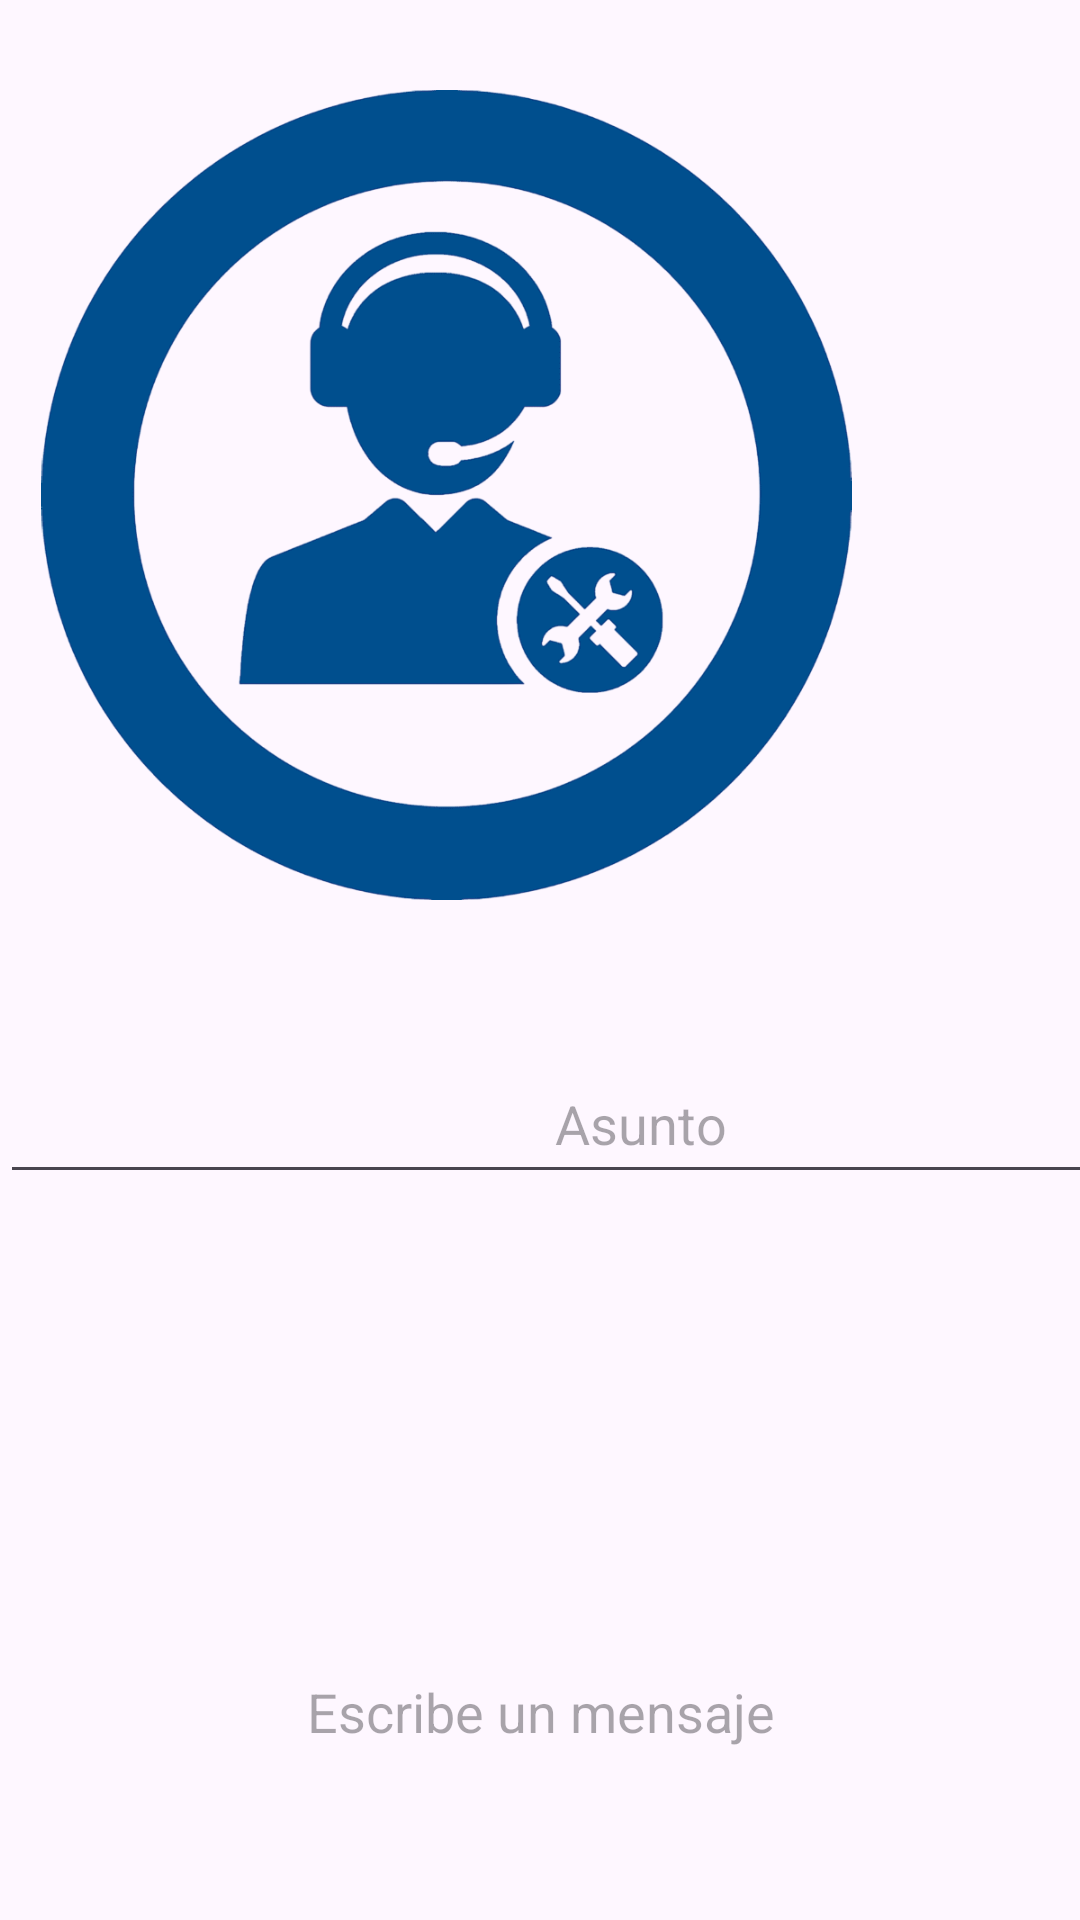

Produce the Android XML layout that renders to this screen, including the resource entries it uses.
<!-- AndroidManifest.xml: application theme Theme.ProyectoProgramacionV -->
<!-- res/layout/activity_tech_support.xml -->
<?xml version="1.0" encoding="utf-8"?>
<androidx.constraintlayout.widget.ConstraintLayout xmlns:android="http://schemas.android.com/apk/res/android"
    xmlns:app="http://schemas.android.com/apk/res-auto"
    xmlns:tools="http://schemas.android.com/tools"
    android:layout_width="match_parent"
    android:layout_height="match_parent"
    android:id="@+id/main"
    tools:context=".TechSupportActivity">

    

    

    

    <ImageView
        android:id="@+id/img_soporte_tecnico"
        android:layout_width="327dp"
        android:layout_height="270dp"
        android:layout_marginTop="30dp"
        android:layout_marginEnd="48dp"
        android:layout_marginBottom="34dp"
        android:src="@drawable/soporte_photoroom"
        app:layout_constraintBottom_toTopOf="@+id/edtxt_asunto"
        app:layout_constraintEnd_toEndOf="parent"
        app:layout_constraintTop_toTopOf="parent" />

    <EditText
        android:id="@+id/edtxt_asunto"
        android:layout_width="427dp"
        android:layout_height="50dp"
        android:layout_marginTop="48dp"
        android:hint="Asunto"
        android:inputType="text"
        android:textAlignment="center"
        app:layout_constraintEnd_toEndOf="parent"
        app:layout_constraintHorizontal_bias="0.0"
        app:layout_constraintStart_toStartOf="parent"
        app:layout_constraintTop_toBottomOf="@+id/img_soporte_tecnico" />

    <EditText
        android:id="@+id/edtxt_mensaje"
        android:layout_width="427dp"
        android:layout_height="310dp"
        android:layout_marginTop="16dp"
        android:layout_marginBottom="14dp"
        android:hint="Escribe un mensaje"
        android:inputType="textMultiLine"
        android:textAlignment="center"
        app:layout_constraintBottom_toTopOf="@+id/btn_atras_technical"
        app:layout_constraintEnd_toEndOf="parent"
        app:layout_constraintStart_toStartOf="parent"
        app:layout_constraintTop_toBottomOf="@+id/edtxt_asunto" />

    <Button
        android:id="@+id/btn_atras_technical"
        android:layout_width="105dp"
        android:layout_height="60dp"
        android:layout_marginStart="80dp"
        android:layout_marginTop="44dp"
        android:layout_marginEnd="22dp"
        android:backgroundTint="#611409"
        android:text="Atras"
        app:layout_constraintEnd_toStartOf="@+id/btn_enviar"
        app:layout_constraintStart_toStartOf="parent"
        app:layout_constraintTop_toBottomOf="@+id/edtxt_mensaje" />

    <Button
        android:id="@+id/btn_enviar"
        android:layout_width="140dp"
        android:layout_height="60dp"
        android:layout_marginStart="22dp"
        android:layout_marginTop="44dp"
        android:layout_marginEnd="80dp"
        android:backgroundTint="#335890"
        android:text="Crear Tiquete"
        app:layout_constraintEnd_toEndOf="parent"
        app:layout_constraintStart_toEndOf="@+id/btn_atras_technical"
        app:layout_constraintTop_toBottomOf="@+id/edtxt_mensaje" />

</androidx.constraintlayout.widget.ConstraintLayout>
<!-- resources referenced by this layout -->
<resources>
  <!-- drawable soporte_photoroom: png bitmap (drawable, 115162 bytes) -->
  <style name="Theme.ProyectoProgramacionV" parent="Base.Theme.ProyectoProgramacionV" />
  <style name="Base.Theme.ProyectoProgramacionV" parent="Theme.Material3.DayNight.NoActionBar">
          
          
      </style>
</resources>
